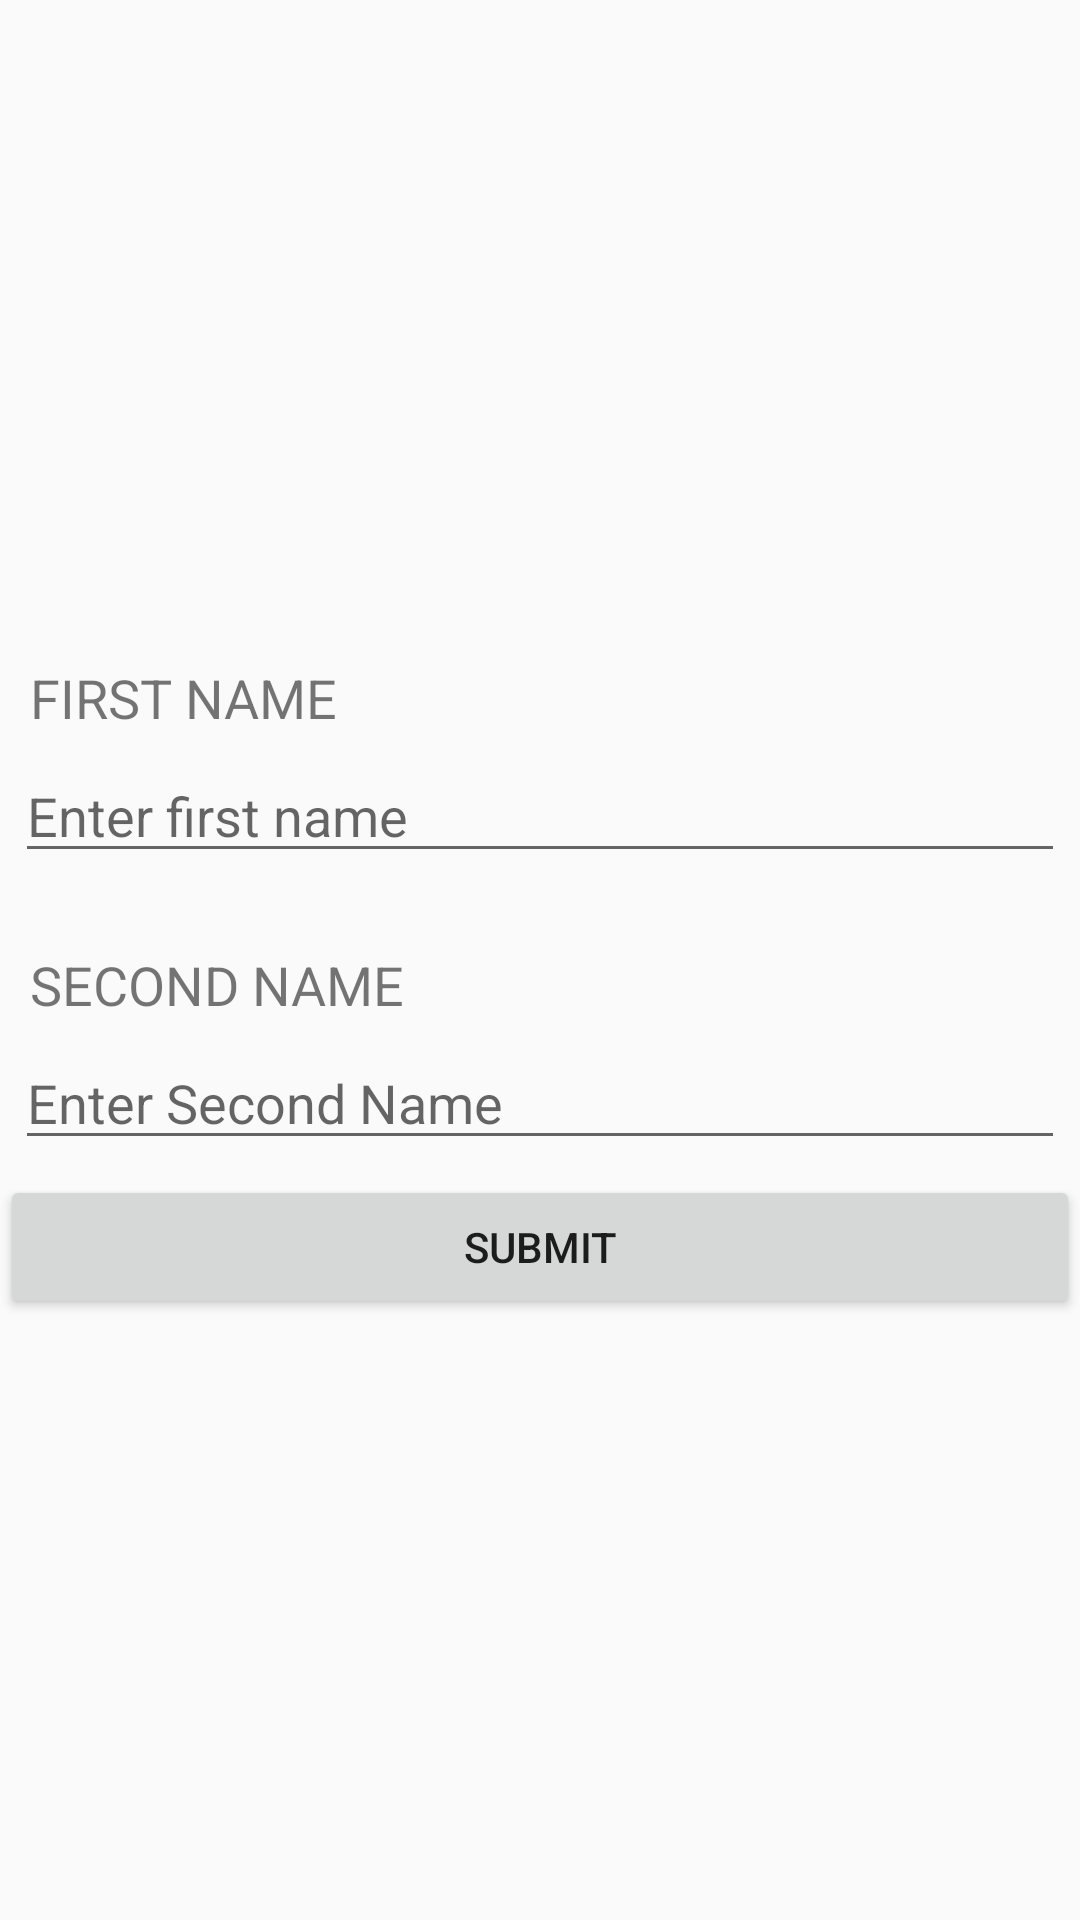

Here is an Android app screen rendered from its layout file. Give the layout XML and the strings, colors and styles it references.
<!-- AndroidManifest.xml: application theme AppTheme -->
<!-- res/layout/fragment_first.xml -->
<?xml version="1.0" encoding="utf-8"?>
<ScrollView xmlns:android="http://schemas.android.com/apk/res/android"
    xmlns:tools="http://schemas.android.com/tools"
    android:layout_width="match_parent"
    android:layout_height="match_parent"
    tools:context=".FirstFragment"
    android:layout_gravity="center">

    <LinearLayout
        android:layout_width="match_parent"
        android:layout_height="match_parent"
        android:orientation="vertical"
        android:layout_gravity="center">

    <TextView
        android:layout_width="match_parent"
        android:layout_height="wrap_content"
        android:text="First Name"
        android:paddingTop="20dp"
        android:textAllCaps="true"
        android:textSize="18sp"
        android:paddingLeft="10dp"
        />

    <EditText
        android:layout_width="match_parent"
        android:layout_height="wrap_content"
        android:layout_margin="5dp"
        android:singleLine="true"
        android:id="@+id/etxtName"
        android:hint="Enter first name"/>

    <TextView
        android:layout_width="match_parent"
        android:layout_height="wrap_content"
        android:text="Second Name"
        android:paddingTop="20dp"
        android:textAllCaps="true"
        android:paddingLeft="10dp"
        android:textSize="18sp"
        />

    <EditText
        android:layout_width="match_parent"
        android:layout_height="wrap_content"
        android:layout_margin="5dp"
        android:id="@+id/etxtDesc"
        android:hint="Enter Second Name"/>

    <Button
        android:layout_width="match_parent"
        android:layout_height="wrap_content"
        android:text="submit"
        android:id="@+id/btnSubmit"/>

    </LinearLayout>

    </ScrollView>
<!-- resources referenced by this layout -->
<resources>
  <style name="AppTheme" parent="Theme.AppCompat.Light.DarkActionBar">
          
          <item name="colorPrimary">@color/colorPrimary</item>
          <item name="colorPrimaryDark">@color/colorPrimaryDark</item>
          <item name="colorAccent">@color/colorAccent</item>
          <item name="windowActionBar">false</item>
          <item name="windowNoTitle">true</item>
      </style>
  <!-- not gathered from this repository: default colours our renderer supplied (Android Studio template values) -->
  <color name="colorPrimary">#FF6200EE</color>
  <color name="colorPrimaryDark">#FF3700B3</color>
  <color name="colorAccent">#FF03DAC5</color>
</resources>
